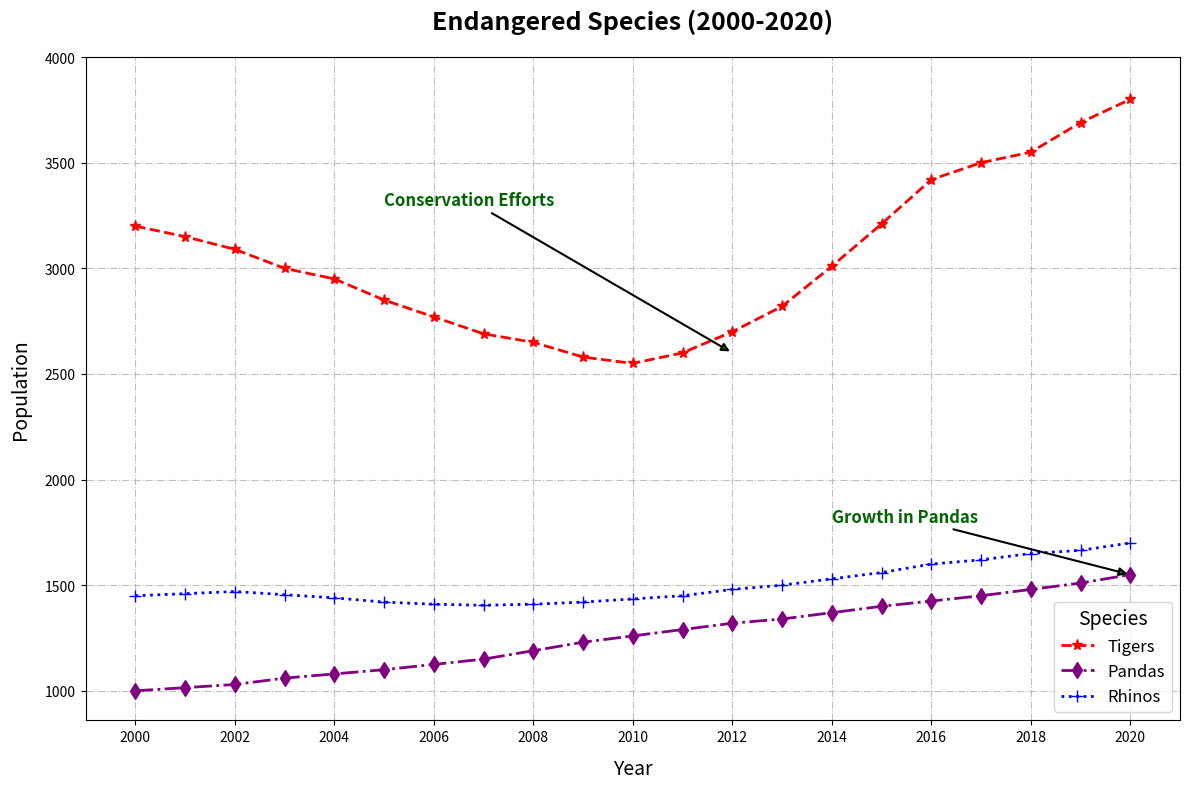

Generate this figure with matplotlib:
import matplotlib.pyplot as plt
import numpy as np

years = np.arange(2000, 2021)

tiger_population = np.array([3200, 3150, 3090, 3000, 2950, 2850, 2770, 2690, 2650, 2580, 2550, 2600, 2700, 2820, 3010, 
                             3210, 3420, 3500, 3550, 3690, 3800])
panda_population = np.array([1000, 1015, 1030, 1060, 1080, 1100, 1125, 1150, 1190, 1230, 1260, 1290, 1320, 1340, 1370, 
                             1400, 1425, 1450, 1480, 1510, 1550])
rhino_population = np.array([1450, 1460, 1470, 1455, 1440, 1420, 1410, 1405, 1410, 1420, 1435, 1450, 1480, 1500, 1530, 
                             1560, 1600, 1620, 1650, 1665, 1700])

fig, ax = plt.subplots(figsize=(12, 8))

ax.plot(years, tiger_population, marker='*', linestyle='--', color='red', linewidth=2, markersize=8, label='Tigers')
ax.plot(years, panda_population, marker='d', linestyle='-.', color='purple', linewidth=2, markersize=8, label='Pandas')
ax.plot(years, rhino_population, marker='+', linestyle=':', color='blue', linewidth=2, markersize=8, label='Rhinos')

ax.set_title("Endangered Species (2000-2020)", fontsize=18, weight='bold', pad=20)
ax.set_xlabel("Year", fontsize=14, labelpad=10)
ax.set_ylabel("Population", fontsize=14, labelpad=10)

ax.set_xticks(np.arange(2000, 2021, 2))
ax.set_yticks(np.arange(1000, 4100, 500))
ax.grid(True, linestyle='-.', alpha=0.8)

ax.annotate("Conservation Efforts", 
            xy=(2012, 2600), xytext=(2005, 3300),
            arrowprops=dict(facecolor='green', arrowstyle='-|>', lw=1.5),
            fontsize=12, fontweight='bold', color='darkgreen')

ax.annotate("Growth in Pandas", 
            xy=(2020, 1550), xytext=(2014, 1800),
            arrowprops=dict(facecolor='green', arrowstyle='-|>', lw=1.5),
            fontsize=12, fontweight='bold', color='darkgreen')

ax.legend(title="Species", fontsize=12, title_fontsize=14, loc='lower right')

plt.tight_layout()
plt.show()
